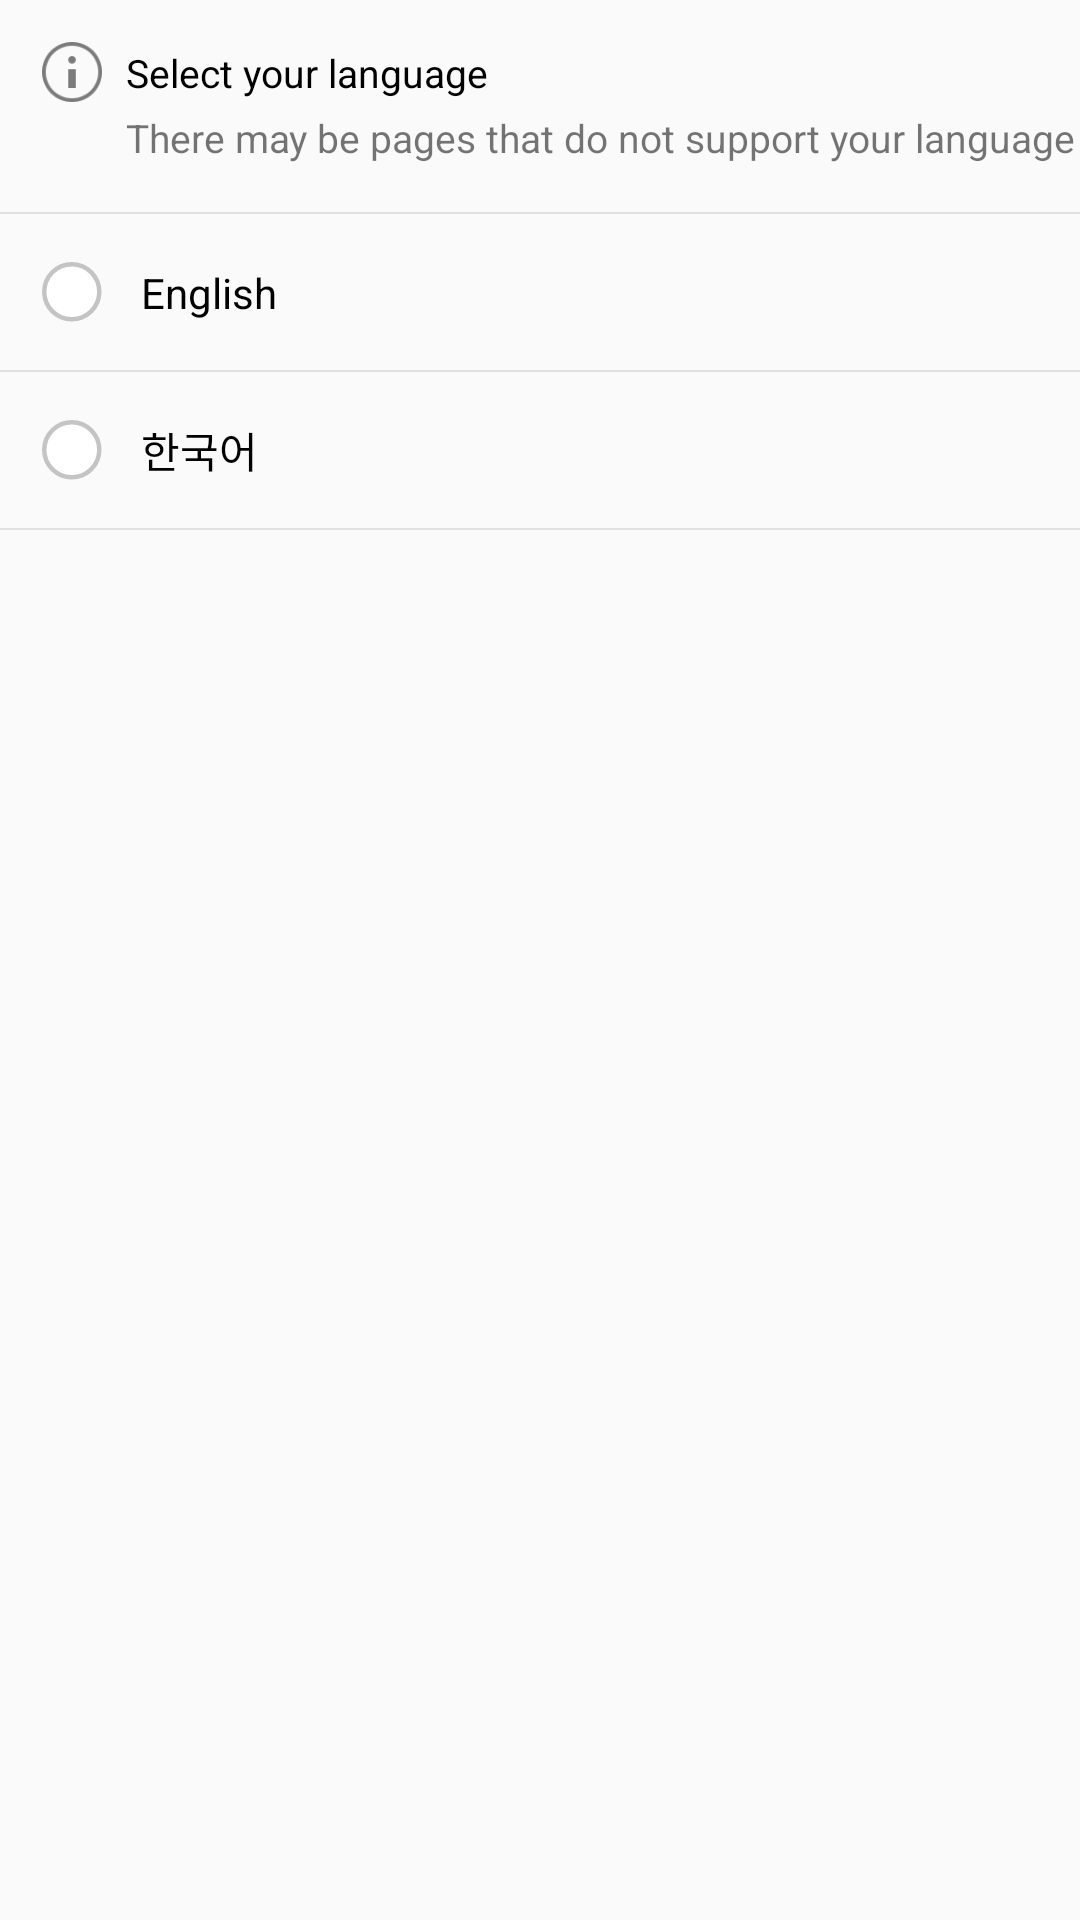

Layout XML and referenced resources for this Android screen:
<!-- AndroidManifest.xml: application theme AppTheme -->
<!-- res/layout/fragment_language.xml -->
<?xml version="1.0" encoding="utf-8"?>
<androidx.constraintlayout.widget.ConstraintLayout xmlns:android="http://schemas.android.com/apk/res/android"
    xmlns:app="http://schemas.android.com/apk/res-auto"
    xmlns:tools="http://schemas.android.com/tools"
    android:layout_width="match_parent"
    android:layout_height="match_parent"
    tools:context=".controllers.main.language.LanguageFragment">

    <androidx.constraintlayout.widget.ConstraintLayout

        android:id="@+id/constraintLayout3"
        android:layout_width="wrap_content"
        android:layout_height="wrap_content"
        app:layout_constraintEnd_toEndOf="parent"
        app:layout_constraintStart_toStartOf="parent"
        app:layout_constraintTop_toTopOf="parent">

        <ImageView
            android:id="@+id/ivInfo"
            android:layout_width="20dp"
            android:layout_height="20dp"
            android:layout_marginStart="14dp"
            android:layout_marginTop="14dp"
            android:src="@drawable/ic_info"
            app:layout_constraintStart_toStartOf="parent"
            app:layout_constraintTop_toTopOf="parent" />

        <TextView
            android:id="@+id/tvTitle"
            android:layout_width="wrap_content"
            android:layout_height="wrap_content"
            android:layout_marginStart="8dp"
            android:text="@string/fragment_language_title"
            android:textColor="@color/colorTextTitle"
            android:textSize="13sp"
            app:layout_constraintBottom_toBottomOf="@+id/ivInfo"
            app:layout_constraintStart_toEndOf="@+id/ivInfo"
            app:layout_constraintTop_toTopOf="@+id/ivInfo" />

        <TextView
            android:id="@+id/tvTitleSub"
            android:layout_width="wrap_content"
            android:layout_height="wrap_content"
            android:layout_marginStart="8dp"
            android:layout_marginTop="4dp"
            android:text="@string/fragment_language_subtitle"
            android:textSize="13sp"
            app:layout_constraintStart_toEndOf="@+id/ivInfo"
            app:layout_constraintTop_toBottomOf="@+id/tvTitle" />

        <View
            android:id="@+id/view"
            android:layout_width="match_parent"
            android:layout_height="0.5dp"
            android:layout_marginTop="16dp"
            android:background="@color/colorGrey"
            app:layout_constraintEnd_toEndOf="parent"
            app:layout_constraintStart_toStartOf="parent"
            app:layout_constraintTop_toBottomOf="@id/tvTitleSub" />

    </androidx.constraintlayout.widget.ConstraintLayout>

    <LinearLayout
        android:layout_width="match_parent"
        android:layout_height="0dp"
        android:layout_weight="1"
        android:orientation="vertical"
        app:layout_constraintEnd_toEndOf="parent"
        app:layout_constraintStart_toStartOf="parent"
        app:layout_constraintTop_toBottomOf="@+id/constraintLayout3">

        <androidx.constraintlayout.widget.ConstraintLayout
            android:id="@+id/constraintLayoutEN"
            android:layout_width="match_parent"
            android:layout_height="wrap_content">

            <ImageView
                android:id="@+id/iv_english"
                android:layout_width="20dp"
                android:layout_height="20dp"
                android:layout_marginStart="14dp"
                android:layout_marginTop="16dp"
                android:layout_marginBottom="16dp"
                android:src="@drawable/ic_radio_off"
                app:layout_constraintBottom_toBottomOf="parent"
                app:layout_constraintStart_toStartOf="parent"
                app:layout_constraintTop_toTopOf="parent" />

            <TextView
                android:id="@+id/tv_english"
                android:layout_width="wrap_content"
                android:layout_height="wrap_content"
                android:layout_marginStart="13dp"
                android:text="English"
                android:textColor="@color/colorTextTitle"
                app:layout_constraintBottom_toBottomOf="parent"
                app:layout_constraintStart_toEndOf="@+id/iv_english"
                app:layout_constraintTop_toTopOf="parent" />

        </androidx.constraintlayout.widget.ConstraintLayout>

        <View
            android:layout_width="match_parent"
            android:layout_height="0.5dp"
            android:background="@color/colorGrey" />

        <androidx.constraintlayout.widget.ConstraintLayout
            android:id="@+id/constraintLayoutKO"
            android:layout_width="match_parent"
            android:layout_height="wrap_content">

            <ImageView
                android:id="@+id/iv_korean"
                android:layout_width="20dp"
                android:layout_height="20dp"
                android:layout_marginStart="14dp"
                android:layout_marginTop="16dp"
                android:layout_marginBottom="16dp"
                android:src="@drawable/ic_radio_off"
                app:layout_constraintBottom_toBottomOf="parent"
                app:layout_constraintStart_toStartOf="parent"
                app:layout_constraintTop_toTopOf="parent" />

            <TextView
                android:id="@+id/tv_korean"
                android:layout_width="wrap_content"
                android:layout_height="wrap_content"
                android:layout_marginStart="13dp"
                android:text="한국어"
                android:textColor="@color/colorTextTitle"
                app:layout_constraintBottom_toBottomOf="parent"
                app:layout_constraintStart_toEndOf="@+id/iv_korean"
                app:layout_constraintTop_toTopOf="parent" />

        </androidx.constraintlayout.widget.ConstraintLayout>

        <View
            android:layout_width="match_parent"
            android:layout_height="0.5dp"
            android:background="@color/colorGrey" />
    </LinearLayout>


</androidx.constraintlayout.widget.ConstraintLayout>
<!-- resources referenced by this layout -->
<resources>
  <color name="colorGrey">#E0E0E0</color>
  <color name="colorTextTitle">#000000</color>
  <!-- drawable ic_info: png bitmap (drawable-hdpi, 466 bytes) -->
  <!-- drawable ic_radio_off: png bitmap (drawable-hdpi, 406 bytes) -->
  <string name="fragment_language_subtitle">There may be pages that do not support your language</string>
  <string name="fragment_language_title">Select your language</string>
  <style name="AppTheme" parent="Theme.AppCompat.Light.NoActionBar">
          
          <item name="colorPrimary">@color/colorPrimary</item>
          <item name="colorPrimaryDark">@color/colorPrimaryDark</item>
          <item name="colorAccent">@color/colorAccent</item>
          <item name="colorControlNormal">#000000</item>
          <item name="android:statusBarColor">#fff</item>
      </style>
  <color name="colorPrimary">#cfe4f0</color>
  <color name="colorPrimaryDark">#ffffff</color>
  <color name="colorAccent">#cfe4f0</color>
</resources>
